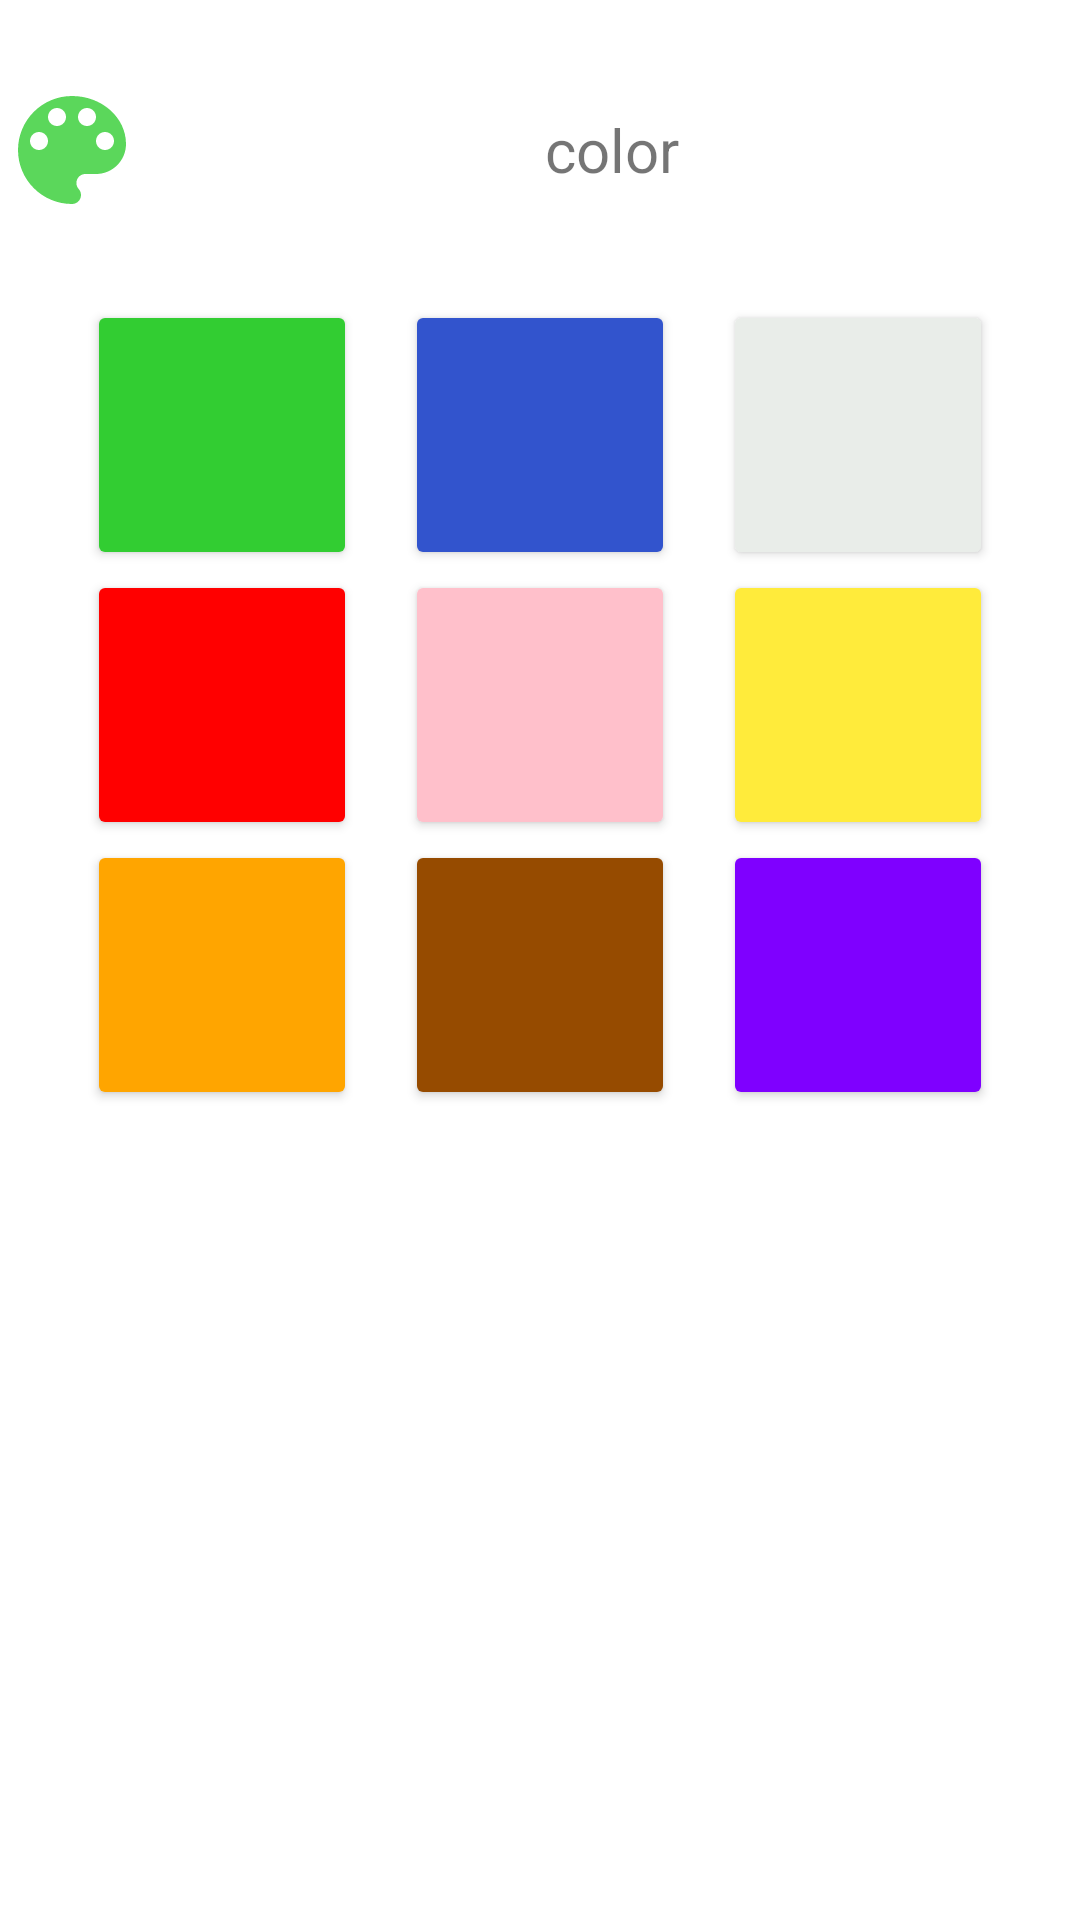

Layout XML and referenced resources for this Android screen:
<!-- AndroidManifest.xml: application theme Theme.Lab_3 -->
<!-- res/layout/bottom_sheet_layout.xml -->
<?xml version="1.0" encoding="utf-8"?>
<androidx.constraintlayout.widget.ConstraintLayout xmlns:android="http://schemas.android.com/apk/res/android"
    xmlns:app="http://schemas.android.com/apk/res-auto"
    android:id="@+id/cons"
    android:layout_width="match_parent"
    android:layout_height="match_parent">

    
    <LinearLayout
        android:id="@+id/layout_top"
        android:layout_width="match_parent"
        android:layout_height="100dp"
        android:orientation="horizontal"
        app:layout_constraintStart_toStartOf="parent"
        app:layout_constraintTop_toTopOf="parent">

        <ImageView
            android:id="@+id/simple_image"
            android:layout_width="48dp"
            android:layout_height="match_parent"
            android:importantForAccessibility="no"
            app:srcCompat="@drawable/ic_color"
            app:tint="#32CD32" />

        <TextView
            android:id="@+id/simple_text"
            android:layout_width="match_parent"
            android:layout_height="48dp"
            android:layout_gravity="center"
            android:gravity="center"
            android:text="color"
            android:textSize="20sp" />

    </LinearLayout>

    
    <LinearLayout
        android:id="@+id/layout_collapsed"
        android:layout_width="match_parent"
        android:layout_height="wrap_content"
        android:orientation="vertical"
        app:layout_constraintStart_toStartOf="parent"
        app:layout_constraintTop_toBottomOf="@id/layout_top">


        <LinearLayout
            android:layout_width="match_parent"
            android:layout_height="wrap_content"
            android:gravity="center"
            android:orientation="horizontal">

            <Button
                android:id="@+id/green"
                android:layout_width="90dp"
                android:layout_height="90dp"
                android:layout_marginStart="8dp"
                android:layout_marginEnd="8dp"
                android:backgroundTint="#32CD32" />

            <Button
                android:id="@+id/blue"
                android:layout_width="90dp"
                android:layout_height="90dp"
                android:layout_marginStart="8dp"
                android:layout_marginEnd="8dp"
                android:backgroundTint="#3254CD" />

            <Button
                android:id="@+id/white"
                android:layout_width="90dp"
                android:layout_height="90dp"
                android:layout_marginStart="8dp"
                android:layout_marginEnd="8dp"
                android:backgroundTint="#E9EDE9" />
        </LinearLayout>
        <LinearLayout
            android:layout_width="match_parent"
            android:layout_height="wrap_content"
            android:gravity="center"
            android:orientation="horizontal">

            <Button
                android:id="@+id/red"
                android:layout_width="90dp"
                android:layout_height="90dp"
                android:layout_marginStart="8dp"
                android:layout_marginEnd="8dp"
                android:backgroundTint="#FF0000" />

            <Button
                android:id="@+id/pink"
                android:layout_width="90dp"
                android:layout_height="90dp"
                android:layout_marginStart="8dp"
                android:layout_marginEnd="8dp"
                android:backgroundTint="#FFC0CB" />

            <Button
                android:id="@+id/yellow"
                android:layout_width="90dp"
                android:layout_height="90dp"
                android:layout_marginStart="8dp"
                android:layout_marginEnd="8dp"
                android:backgroundTint="#FFEB3B" />
        </LinearLayout>
        <LinearLayout
            android:layout_width="match_parent"
            android:layout_height="wrap_content"
            android:gravity="center"
            android:orientation="horizontal">

            <Button
                android:id="@+id/orange"
                android:layout_width="90dp"
                android:layout_height="90dp"
                android:layout_marginStart="8dp"
                android:layout_marginEnd="8dp"
                android:backgroundTint="#ffa500" />

            <Button
                android:id="@+id/brown"
                android:layout_width="90dp"
                android:layout_height="90dp"
                android:layout_marginStart="8dp"
                android:layout_marginEnd="8dp"
                android:backgroundTint="#964B00" />

            <Button
                android:id="@+id/violet"
                android:layout_width="90dp"
                android:layout_height="90dp"
                android:layout_marginStart="8dp"
                android:layout_marginEnd="8dp"
                android:backgroundTint="#7f00ff" />
        </LinearLayout>

    </LinearLayout>

</androidx.constraintlayout.widget.ConstraintLayout>
<!-- resources referenced by this layout -->
<resources>
  <!-- drawable ic_color (drawable-anydpi) -->
  <vector xmlns:android="http://schemas.android.com/apk/res/android"
      android:width="64dp"
      android:height="64dp"
      android:viewportWidth="24"
      android:viewportHeight="24"
      android:tint="#FFFFFF"
      android:alpha="0.8">
    <path
        android:fillColor="@android:color/white"
        android:pathData="M12,3c-4.97,0 -9,4.03 -9,9s4.03,9 9,9c0.83,0 1.5,-0.67 1.5,-1.5 0,-0.39 -0.15,-0.74 -0.39,-1.01 -0.23,-0.26 -0.38,-0.61 -0.38,-0.99 0,-0.83 0.67,-1.5 1.5,-1.5L16,16c2.76,0 5,-2.24 5,-5 0,-4.42 -4.03,-8 -9,-8zM6.5,12c-0.83,0 -1.5,-0.67 -1.5,-1.5S5.67,9 6.5,9 8,9.67 8,10.5 7.33,12 6.5,12zM9.5,8C8.67,8 8,7.33 8,6.5S8.67,5 9.5,5s1.5,0.67 1.5,1.5S10.33,8 9.5,8zM14.5,8c-0.83,0 -1.5,-0.67 -1.5,-1.5S13.67,5 14.5,5s1.5,0.67 1.5,1.5S15.33,8 14.5,8zM17.5,12c-0.83,0 -1.5,-0.67 -1.5,-1.5S16.67,9 17.5,9s1.5,0.67 1.5,1.5 -0.67,1.5 -1.5,1.5z"/>
  </vector>
  <style name="Theme.Lab_3" parent="Theme.MaterialComponents.DayNight.NoActionBar">
          
          <item name="colorPrimary">@color/purple_500</item>
          <item name="colorPrimaryVariant">@color/purple_700</item>
          <item name="colorOnPrimary">@color/white</item>
          
          <item name="colorSecondary">@color/teal_200</item>
          <item name="colorSecondaryVariant">@color/teal_700</item>
          <item name="colorOnSecondary">@color/black</item>
          
          <item name="android:statusBarColor" tools:targetApi="l">?attr/colorPrimaryVariant</item>
          
          <item name="android:windowFullscreen">true</item>
      </style>
  <color name="purple_500">#FF6200EE</color>
  <color name="purple_700">#FF3700B3</color>
  <color name="white">#FFFFFFFF</color>
  <color name="teal_200">#FF03DAC5</color>
  <color name="teal_700">#FF018786</color>
  <color name="black">#FF000000</color>
</resources>
